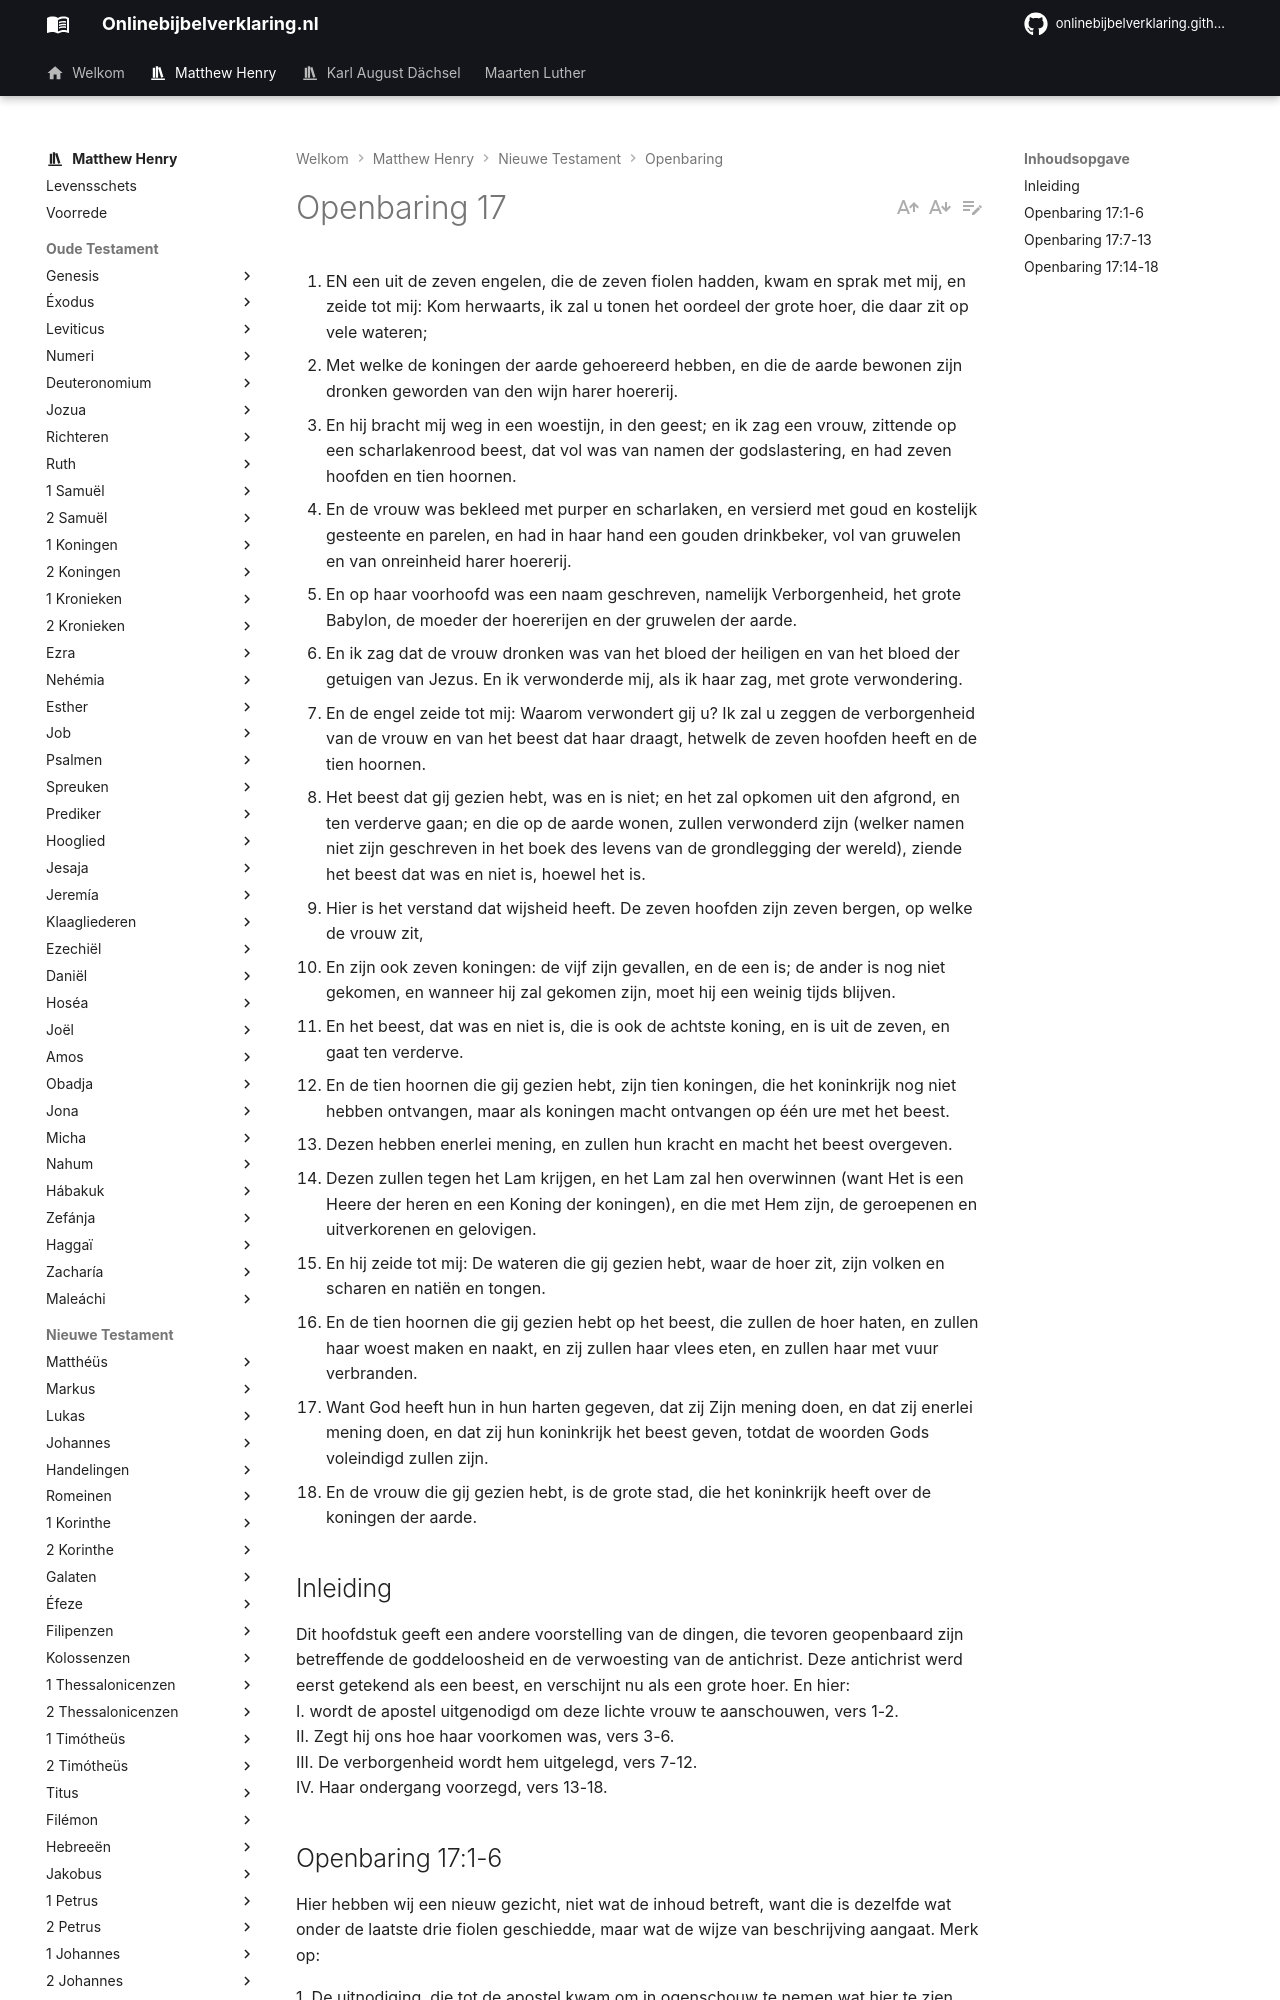

repository: onlinebijbelverklaring/onlinebijbelverklaring.github.io · page: matthewhenry/Openbaring/Openbaring17/index.html · generator: mkdocs

1. EN een uit de zeven engelen, die de zeven fiolen hadden, kwam en sprak met mij, en zeide tot mij: Kom herwaarts, ik zal u tonen het oordeel der grote hoer, die daar zit op vele wateren;
2. Met welke de koningen der aarde gehoereerd hebben, en die de aarde bewonen zijn dronken geworden van den wijn harer hoererij.
3. En hij bracht mij weg in een woestijn, in den geest; en ik zag een vrouw, zittende op een scharlakenrood beest, dat vol was van namen der godslastering, en had zeven hoofden en tien hoornen.
4. En de vrouw was bekleed met purper en scharlaken, en versierd met goud en kostelijk gesteente en parelen, en had in haar hand een gouden drinkbeker, vol van gruwelen en van onreinheid harer hoererij.
5. En op haar voorhoofd was een naam geschreven, namelijk Verborgenheid, het grote Babylon, de moeder der hoererijen en der gruwelen der aarde.
6. En ik zag dat de vrouw dronken was van het bloed der heiligen en van het bloed der getuigen van Jezus. En ik verwonderde mij, als ik haar zag, met grote verwondering.
7. En de engel zeide tot mij: Waarom verwondert gij u? Ik zal u zeggen de verborgenheid van de vrouw en van het beest dat haar draagt, hetwelk de zeven hoofden heeft en de tien hoornen.
8. Het beest dat gij gezien hebt, was en is niet; en het zal opkomen uit den afgrond, en ten verderve gaan; en die op de aarde wonen, zullen verwonderd zijn (welker namen niet zijn geschreven in het boek des levens van de grondlegging der wereld), ziende het beest dat was en niet is, hoewel het is.
9. Hier is het verstand dat wijsheid heeft. De zeven hoofden zijn zeven bergen, op welke de vrouw zit,
10. En zijn ook zeven koningen: de vijf zijn gevallen, en de een is; de ander is nog niet gekomen, en wanneer hij zal gekomen zijn, moet hij een weinig tijds blijven.
11. En het beest, dat was en niet is, die is ook de achtste koning, en is uit de zeven, en gaat ten verderve.
12. En de tien hoornen die gij gezien hebt, zijn tien koningen, die het koninkrijk nog niet hebben ontvangen, maar als koningen macht ontvangen op één ure met het beest.
13. Dezen hebben enerlei mening, en zullen hun kracht en macht het beest overgeven.
14. Dezen zullen tegen het Lam krijgen, en het Lam zal hen overwinnen (want Het is een Heere der heren en een Koning der koningen), en die met Hem zijn, de geroepenen en uitverkorenen en gelovigen.
15. En hij zeide tot mij: De wateren die gij gezien hebt, waar de hoer zit, zijn volken en scharen en natiën en tongen.
16. En de tien hoornen die gij gezien hebt op het beest, die zullen de hoer haten, en zullen haar woest maken en naakt, en zij zullen haar vlees eten, en zullen haar met vuur verbranden.
17. Want God heeft hun in hun harten gegeven, dat zij Zijn mening doen, en dat zij enerlei mening doen, en dat zij hun koninkrijk het beest geven, totdat de woorden Gods voleindigd zullen zijn.
18. En de vrouw die gij gezien hebt, is de grote stad, die het koninkrijk heeft over de koningen der aarde.

## Inleiding

Dit hoofdstuk geeft een andere voorstelling van de dingen, die tevoren geopenbaard zijn betreffende de goddeloosheid en de verwoesting van de antichrist. Deze antichrist werd eerst getekend als een beest, en verschijnt nu als een grote hoer. En hier:  
I. wordt de apostel uitgenodigd om deze lichte vrouw te aanschouwen, vers 1-2.  
II. Zegt hij ons hoe haar voorkomen was, vers 3-6.  
III. De verborgenheid wordt hem uitgelegd, vers 7-12.  
IV. Haar ondergang voorzegd, vers 13-18.
